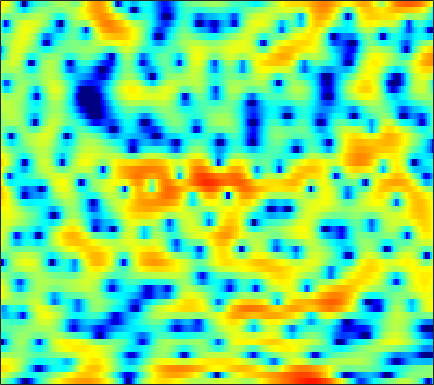

Values plotted in this chart, from the file beside it:
0.3927, -0.053705, -0.77298, -1.6024, -2.3513, -3.5684, -5.0214, -6.3697, -8.5646, -11.359, -15.091, -17.884, -17.506, -13.524, -10.979, -8.2531, -6.0982, -4.7821, -3.2325, -1.9336, -0.80348, -0.0063361, 0.92475, 1.7968
3.166, 2.832, 2.319, 1.733, 1.25, 0.5642, -0.1623, -0.7203, -1.435, -2.089, -2.67, -3.031, -3.384, -3.595, -3.658, -3.636, -3.479, -3.288, -2.967, -2.555, -2.083, -1.686, -1.123, -0.5408
5.362, 5.246, 4.986, 4.634, 4.298, 3.752, 3.099, 2.542, 1.698, 0.7218, -0.4097, -1.392, -2.922, -4.764, -6.456, -9.217, -12.79, -15.48, -15.42, -12.12, -9.257, -7.614, -6.037, -4.981
3.91, 3.905, 3.831, 3.672, 3.508, 3.197, 2.8, 2.444, 1.896, 1.254, 0.5364, -0.06875, -0.9307, -1.822, -2.493, -3.307, -3.957, -4.279, -4.421, -4.287, -3.962, -3.674, -3.353, -3.136
0.5941, 0.6996, 0.8261, 0.9258, 0.9761, 1.007, 0.9814, 0.9146, 0.7558, 0.5399, 0.2646, 0.0267, -0.3206, -0.6549, -0.9017, -1.19, -1.4, -1.49, -1.512, -1.442, -1.284, -1.123, -0.8712, -0.5903
-4.32, -3.949, -3.174, -2.265, -1.585, -0.7981, -0.1962, 0.131, 0.3789, 0.4137, 0.2299, -0.03786, -0.5766, -1.296, -1.937, -2.83, -3.61, -3.973, -3.991, -3.413, -2.47, -1.652, -0.5735, 0.4246
-19.92, -15.29, -9.186, -5.485, -3.537, -1.666, -0.362, 0.3236, 0.8871, 1.119, 1.017, 0.7136, -0.007871, -1.169, -2.383, -4.636, -7.917, -11.03, -12.32, -8.295, -4.645, -2.592, -0.5206, 1.005
-3.808, -3.55, -2.99, -2.268, -1.706, -0.9748, -0.3517, 0.043, 0.4318, 0.6705, 0.754, 0.7188, 0.5588, 0.3003, 0.04752, -0.301, -0.5978, -0.7006, -0.6879, -0.438, -0.04979, 0.2938, 0.75, 1.124
-1.336, -1.335, -1.29, -1.18, -1.077, -0.8973, -0.711, -0.5669, -0.3776, -0.1781, 0.01983, 0.1736, 0.375, 0.5752, 0.7144, 0.9064, 1.071, 1.193, 1.318, 1.422, 1.48, 1.488, 1.399, 1.192
-1.271, -1.574, -1.897, -2.126, -2.255, -2.404, -2.555, -2.634, -2.704, -2.624, -2.34, -1.964, -1.282, -0.4959, 0.09979, 0.8524, 1.509, 1.923, 2.335, 2.609, 2.724, 2.704, 2.53, 2.185
-5.538, -6.631, -6.821, -6.049, -5.449, -5.089, -5.392, -6.166, -8.116, -11.16, -13.17, -10.76, -6.448, -3.157, -1.322, 0.5436, 1.839, 2.564, 3.241, 3.638, 3.794, 3.787, 3.601, 3.272
-6.263, -7.914, -7.223, -5.253, -4.086, -3.201, -2.981, -3.158, -3.767, -4.465, -4.529, -3.873, -2.317, -0.589, 0.5826, 1.841, 2.76, 3.197, 3.505, 3.506, 3.236, 2.888, 2.316, 1.686
1.964, 1.504, 1.057, 0.7949, 0.6756, 0.5527, 0.4627, 0.3838, 0.3272, 0.3637, 0.537, 0.7606, 1.15, 1.585, 1.89, 2.205, 2.331, 2.262, 1.893, 1.157, -0.01377, -1.256, -3.482, -6.418
3.732, 3.283, 2.651, 1.996, 1.494, 0.854, 0.2582, -0.1075, -0.4205, -0.5021, -0.358, -0.1119, 0.31, 0.7638, 1.057, 1.328, 1.418, 1.336, 0.9767, 0.2971, -0.7563, -1.829, -3.636, -5.68
3.787, 3.198, 2.25, 1.103, 0.08056, -1.536, -3.47, -5.068, -6.941, -7.413, -6.083, -4.624, -2.792, -1.302, -0.432, 0.4503, 1.015, 1.261, 1.368, 1.278, 1.005, 0.7237, 0.3059, -0.0818
2.832, 2.233, 1.301, 0.147, -0.9021, -2.647, -4.911, -7.055, -10.19, -11.06, -8.375, -6.081, -3.633, -1.837, -0.8154, 0.1818, 0.8598, 1.197, 1.461, 1.547, 1.513, 1.44, 1.3, 1.147
1.136, 0.7624, 0.3071, -0.1242, -0.4532, -0.9027, -1.342, -1.616, -1.82, -1.747, -1.381, -0.9657, -0.3381, 0.2665, 0.6467, 1.03, 1.249, 1.307, 1.254, 1.073, 0.8141, 0.5793, 0.2745, 0.01168
-2.873, -2.864, -2.255, -1.392, -0.7447, -0.007986, 0.5807, 0.9437, 1.345, 1.687, 1.98, 2.169, 2.361, 2.466, 2.47, 2.349, 2.056, 1.719, 1.09, 0.2621, -0.7435, -1.576, -2.629, -3.39
-24.63, -13.12, -6.383, -2.968, -1.287, 0.3119, 1.425, 2.048, 2.668, 3.104, 3.394, 3.521, 3.582, 3.506, 3.348, 2.985, 2.414, 1.818, 0.7499, -0.7398, -2.841, -5.015, -9.45, -18.25
-1.807, -1.837, -1.397, -0.6981, -0.1601, 0.4828, 1.012, 1.33, 1.674, 1.937, 2.113, 2.184, 2.201, 2.104, 1.952, 1.645, 1.202, 0.7663, 0.03202, -0.8974, -2.011, -2.955, -4.198, -4.992
1.456, 1.078, 0.6074, 0.161, -0.1533, -0.5555, -0.8641, -1.009, -1.049, -0.9595, -0.8018, -0.6828, -0.6007, -0.6263, -0.7028, -0.8914, -1.111, -1.255, -1.403, -1.462, -1.429, -1.34, -1.116, -0.7702
2.744, 2.104, 1.028, -0.3555, -1.625, -3.608, -5.707, -6.848, -6.967, -5.869, -4.628, -3.945, -3.487, -3.502, -3.79, -4.458, -5.173, -5.492, -5.247, -4.292, -3.009, -1.992, -0.7091, 0.4399
3.332, 2.741, 1.603, -0.01768, -1.67, -4.695, -9.036, -12.7, -11.88, -8.097, -5.724, -4.773, -4.327, -4.77, -5.737, -8.062, -12.6, -20.34, -19.79, -10.25, -5.828, -3.6, -1.417, 0.2684
3.002, 2.888, 2.475, 1.776, 1.106, 0.1133, -0.8418, -1.398, -1.832, -1.946, -1.945, -2.009, -2.284, -2.854, -3.48, -4.492, -5.524, -6.036, -6.039, -5.277, -4.164, -3.287, -2.199, -1.187
2.606, 2.905, 3.053, 2.973, 2.79, 2.442, 2.031, 1.709, 1.292, 0.893, 0.4949, 0.1875, -0.2772, -0.7848, -1.195, -1.773, -2.326, -2.707, -3.175, -3.594, -4.008, -4.355, -4.814, -5.16
2.942, 3.297, 3.543, 3.578, 3.486, 3.236, 2.876, 2.564, 2.108, 1.618, 1.117, 0.7434, 0.2459, -0.2539, -0.636, -1.179, -1.751, -2.233, -2.965, -3.885, -5.108, -6.366, -8.796, -13.01
3.883, 4.039, 4.05, 3.85, 3.588, 3.11, 2.51, 2.003, 1.284, 0.5725, -0.09244, -0.5441, -1.05, -1.481, -1.768, -2.115, -2.486, -2.789, -3.248, -3.809, -4.513, -5.143, -6.144, -7.09
5.173, 4.996, 4.575, 3.946, 3.34, 2.36, 1.202, 0.22, -1.179, -2.559, -3.716, -4.317, -4.718, -4.756, -4.67, -4.528, -4.442, -4.395, -4.353, -4.249, -4.072, -3.874, -3.5, -3.038
6.259, 5.682, 4.761, 3.67, 2.715, 1.231, -0.5924, -2.239, -5.001, -8.777, -13.78, -16.12, -13.18, -10.12, -8.791, -7.925, -7.741, -7.892, -8.058, -7.633, -6.392, -5.16, -3.435, -1.898
6.226, 5.183, 3.719, 2.231, 1.154, -0.255, -1.726, -2.995, -4.977, -7.299, -9.548, -10.41, -9.936, -8.832, -8.229, -8.205, -9.4, -11.43, -17.58, -26.46, -11.91, -7.459, -3.68, -1.147
4.388, 2.402, -0.5774, -3.36, -4.573, -4.681, -4.14, -3.848, -3.736, -3.873, -4.059, -4.139, -4.153, -4.074, -4.05, -4.1, -4.352, -4.6, -4.814, -4.389, -3.154, -1.916, -0.2602, 1.189
2.945, 0.4191, -4.107, -10.34, -12.53, -8.811, -6.12, -4.975, -4.204, -3.885, -3.703, -3.524, -3.154, -2.641, -2.233, -1.68, -1.11, -0.7137, -0.1711, 0.3862, 0.9753, 1.406, 1.918, 2.351
4.622, 3.313, 1.497, -0.1656, -1.164, -2.152, -2.962, -3.616, -4.668, -5.965, -7.084, -7.354, -6.434, -4.704, -3.291, -1.648, -0.329, 0.4626, 1.298, 1.891, 2.239, 2.354, 2.279, 1.963
5.665, 4.893, 3.777, 2.597, 1.682, 0.3713, -1.095, -2.415, -4.68, -7.996, -13.75, -19.36, -12.2, -6.741, -4.131, -1.645, 0.0725, 1.021, 1.886, 2.386, 2.523, 2.396, 1.906, 0.9555
4.41, 3.828, 2.973, 2.062, 1.345, 0.3702, -0.6337, -1.397, -2.437, -3.402, -4.035, -4.127, -3.603, -2.551, -1.622, -0.4407, 0.5767, 1.17, 1.718, 1.972, 1.944, 1.715, 1.131, 0.2096
2.389, 1.745, 0.8391, -0.03782, -0.6135, -1.196, -1.563, -1.704, -1.741, -1.641, -1.408, -1.15, -0.719, -0.1799, 0.263, 0.8314, 1.322, 1.613, 1.881, 1.97, 1.864, 1.645, 1.159, 0.4826
0.6071, -0.4569, -2.145, -3.973, -5.092, -5.617, -4.876, -3.927, -2.619, -1.489, -0.5838, -0.01732, 0.6219, 1.158, 1.496, 1.9, 2.229, 2.429, 2.61, 2.681, 2.595, 2.422, 2.023, 1.405
-0.2224, -1.515, -4.073, -8.309, -14.03, -18.36, -9.217, -5.764, -2.933, -1.156, -0.01917, 0.5538, 1.073, 1.401, 1.586, 1.822, 2.104, 2.342, 2.661, 2.929, 3.081, 3.077, 2.877, 2.397
0.03634, -0.2509, -0.9099, -1.71, -2.182, -2.329, -1.83, -1.231, -0.4538, 0.07865, 0.2856, 0.2083, -0.1928, -0.8307, -1.325, -1.755, -1.583, -1.03, 0.02411, 1.089, 1.96, 2.414, 2.726, 2.705
0.1143, 0.6388, 1.035, 1.212, 1.256, 1.274, 1.253, 1.199, 1.017, 0.6143, -0.1019, -0.93, -2.579, -5.147, -8.111, -15.15, -16.09, -9.78, -4.991, -2.084, -0.1743, 0.8194, 1.69, 2.156
0.6044, 1.117, 1.577, 1.839, 1.925, 1.919, 1.768, 1.554, 1.117, 0.4888, -0.396, -1.23, -2.59, -4.243, -5.556, -6.91, -6.977, -6.067, -4.312, -2.586, -1.152, -0.2831, 0.5982, 1.166
1.472, 1.668, 1.851, 1.935, 1.938, 1.844, 1.639, 1.401, 0.9629, 0.3799, -0.3377, -0.9541, -1.829, -2.68, -3.227, -3.702, -3.795, -3.592, -3.011, -2.211, -1.343, -0.7292, -0.0193, 0.4998
2.136, 2.062, 1.978, 1.904, 1.847, 1.745, 1.585, 1.403, 1.047, 0.5207, -0.1693, -0.8127, -1.818, -2.906, -3.713, -4.592, -4.965, -4.801, -4.044, -2.929, -1.748, -0.9392, -0.04459, 0.6108
1.807, 1.36, 0.9229, 0.7686, 0.8221, 1.044, 1.273, 1.369, 1.314, 0.9981, 0.3443, -0.3889, -1.775, -3.789, -5.874, -9.874, -14.66, -13.16, -7.995, -4.376, -1.899, -0.5394, 0.7797, 1.653
-1.289, -3.124, -5.291, -5.367, -4.034, -1.999, -0.4131, 0.4016, 1.032, 1.206, 0.9418, 0.4763, -0.5151, -1.96, -3.317, -5.328, -6.613, -6.214, -4.255, -2.029, -0.1636, 0.9375, 2.038, 2.753
-3.358, -6.093, -10.54, -10.35, -7.212, -3.879, -1.73, -0.6683, 0.2153, 0.6149, 0.6725, 0.5229, 0.1577, -0.2994, -0.6421, -0.9668, -1.02, -0.8231, -0.2873, 0.4397, 1.191, 1.703, 2.241, 2.56
-0.4232, -1.044, -1.613, -1.708, -1.453, -0.8846, -0.308, 0.02786, 0.2783, 0.2831, 0.0819, -0.1649, -0.5387, -0.854, -0.9895, -0.9614, -0.6998, -0.3785, 0.1582, 0.728, 1.247, 1.561, 1.836, 1.914
1.369, 1.277, 1.251, 1.309, 1.386, 1.467, 1.468, 1.358, 1.003, 0.381, -0.5705, -1.461, -2.801, -3.971, -4.369, -4.005, -2.897, -1.929, -0.7204, 0.2763, 1.032, 1.422, 1.709, 1.731
0.7746, 1.062, 1.572, 2.1, 2.422, 2.686, 2.713, 2.536, 1.972, 0.9553, -0.6546, -2.41, -5.963, -12.7, -29.64, -12.36, -6.325, -3.787, -1.561, -0.1234, 0.8269, 1.295, 1.65, 1.721
-5.145, -3.301, -1.024, 0.7146, 1.672, 2.534, 2.96, 3.023, 2.768, 2.107, 1.048, 0.007493, -1.574, -3.113, -3.797, -3.725, -2.905, -2.198, -1.37, -0.7262, -0.2675, -0.00303, 0.294, 0.4819
-8.242, -5.253, -2.199, -0.09148, 1.059, 2.152, 2.841, 3.123, 3.228, 3.056, 2.639, 2.203, 1.515, 0.7821, 0.2551, -0.4258, -1.077, -1.602, -2.379, -3.156, -3.751, -3.907, -3.625, -2.929
-1.336, -0.9699, -0.2243, 0.646, 1.285, 2.05, 2.678, 3.03, 3.328, 3.43, 3.33, 3.121, 2.654, 2.016, 1.392, 0.3396, -1.048, -2.374, -4.724, -8.167, -13.3, -16.63, -12.76, -8.451
-0.0987, -0.3478, -0.3793, -0.04491, 0.4007, 1.157, 1.925, 2.455, 3.017, 3.378, 3.526, 3.49, 3.245, 2.753, 2.212, 1.246, -0.06903, -1.302, -3.341, -5.82, -8.349, -9.472, -9.065, -7.608
-2.168, -3.751, -5.189, -4.679, -3.294, -1.26, 0.4705, 1.494, 2.527, 3.221, 3.631, 3.78, 3.795, 3.575, 3.28, 2.703, 1.933, 1.232, 0.1806, -0.9532, -2.047, -2.784, -3.651, -4.498
-3.289, -6.679, -12.62, -10.11, -6.101, -2.607, -0.3909, 0.7373, 1.803, 2.513, 2.967, 3.189, 3.351, 3.402, 3.356, 3.182, 2.884, 2.562, 2.024, 1.369, 0.5911, -0.09745, -1.192, -2.602
0.983, 0.1137, -0.7346, -1.009, -0.8608, -0.4473, -0.08447, 0.1023, 0.2127, 0.2521, 0.3214, 0.4354, 0.6768, 1.017, 1.267, 1.548, 1.705, 1.74, 1.651, 1.431, 1.06, 0.6898, 0.04032, -0.7621
3.564, 3.097, 2.456, 1.821, 1.318, 0.5555, -0.392, -1.263, -2.689, -4.282, -5.473, -5.6, -4.654, -3.285, -2.313, -1.269, -0.5342, -0.1439, 0.1956, 0.3669, 0.4315, 0.4344, 0.3852, 0.2674
4.757, 4.4, 3.805, 3.052, 2.348, 1.156, -0.3952, -1.949, -4.809, -9.38, -19.02, -21.12, -10.99, -6.834, -5.018, -3.543, -2.674, -2.298, -1.96, -1.688, -1.358, -1.064, -0.5866, -0.08929
